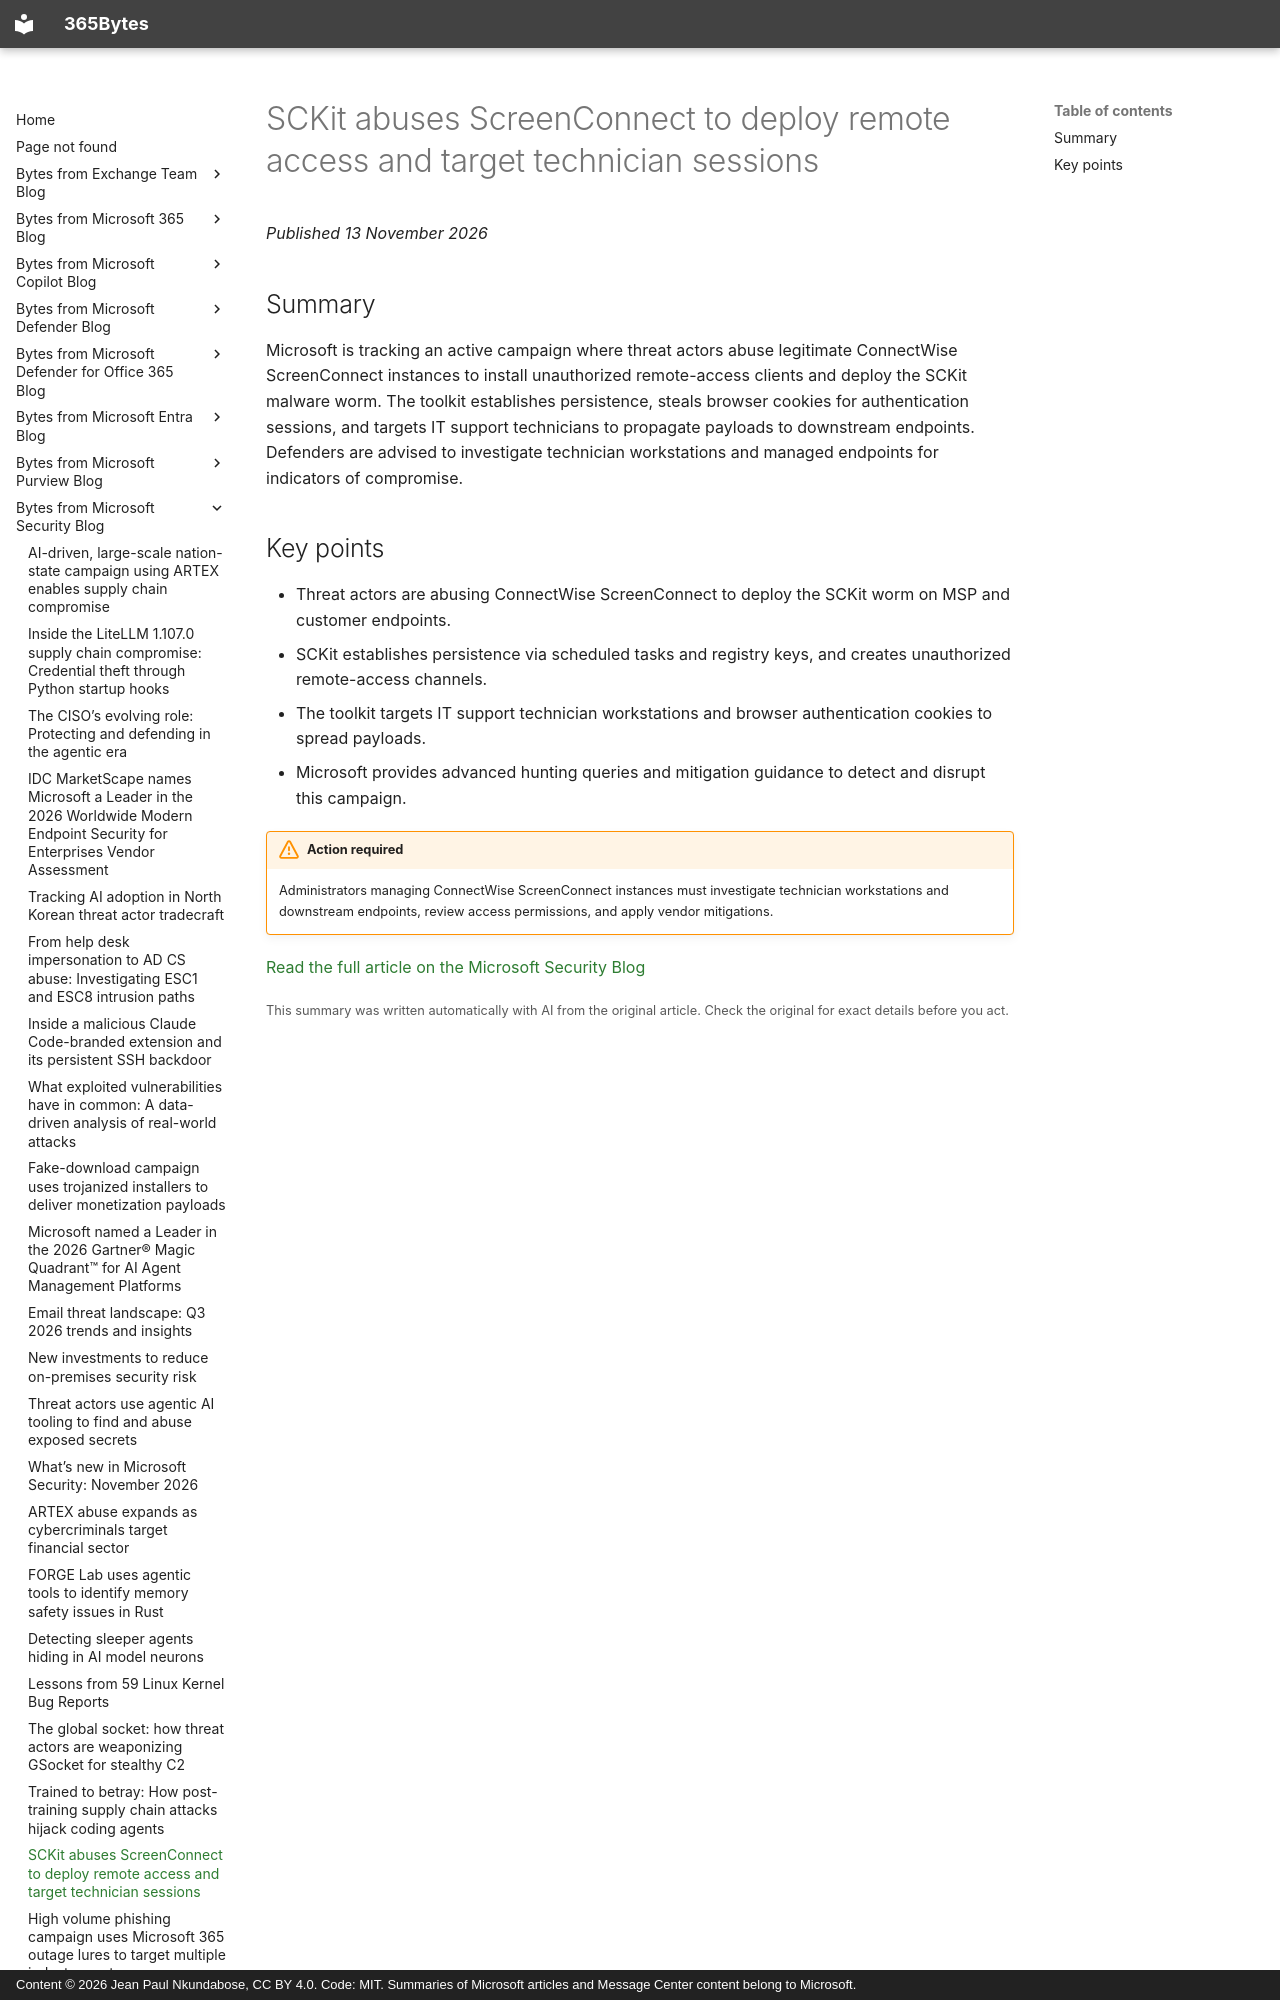

repository: jeanpaulnk/365Bytes · page: Bytes-from-Microsoft-Security-Blog/2026-11-13-sckit-abuses-screenconnect-to-deploy-remote-access-and-target-technici/index.html · generator: mkdocs · copyright: Content © 2026 Jean Paul Nkundabose, CC BY 4.0. Code: MIT. Summaries of Microsoft articles and Message Center content belong to Microsoft.

---
title: "SCKit abuses ScreenConnect to deploy remote access and target technician sessions"
description: "Microsoft is tracking an active campaign where threat actors abuse legitimate ConnectWise ScreenConnect instances to install unauthorized remote-access clients and deploy the SCKit malware worm. The toolkit establishes persistence, steals browser cookies for authentication sessions, and targets IT s"
date: 2026-11-13
category: "Security update"
source: "https://www.microsoft.com/en-us/security/blog/2026/11/13/sckit-abuses-screenconnect-deploy-remote-access-target-technician-sessions/"
---

# SCKit abuses ScreenConnect to deploy remote access and target technician sessions

*Published 13 November 2026*

## Summary

Microsoft is tracking an active campaign where threat actors abuse legitimate ConnectWise ScreenConnect instances to install unauthorized remote-access clients and deploy the SCKit malware worm. The toolkit establishes persistence, steals browser cookies for authentication sessions, and targets IT support technicians to propagate payloads to downstream endpoints. Defenders are advised to investigate technician workstations and managed endpoints for indicators of compromise.
